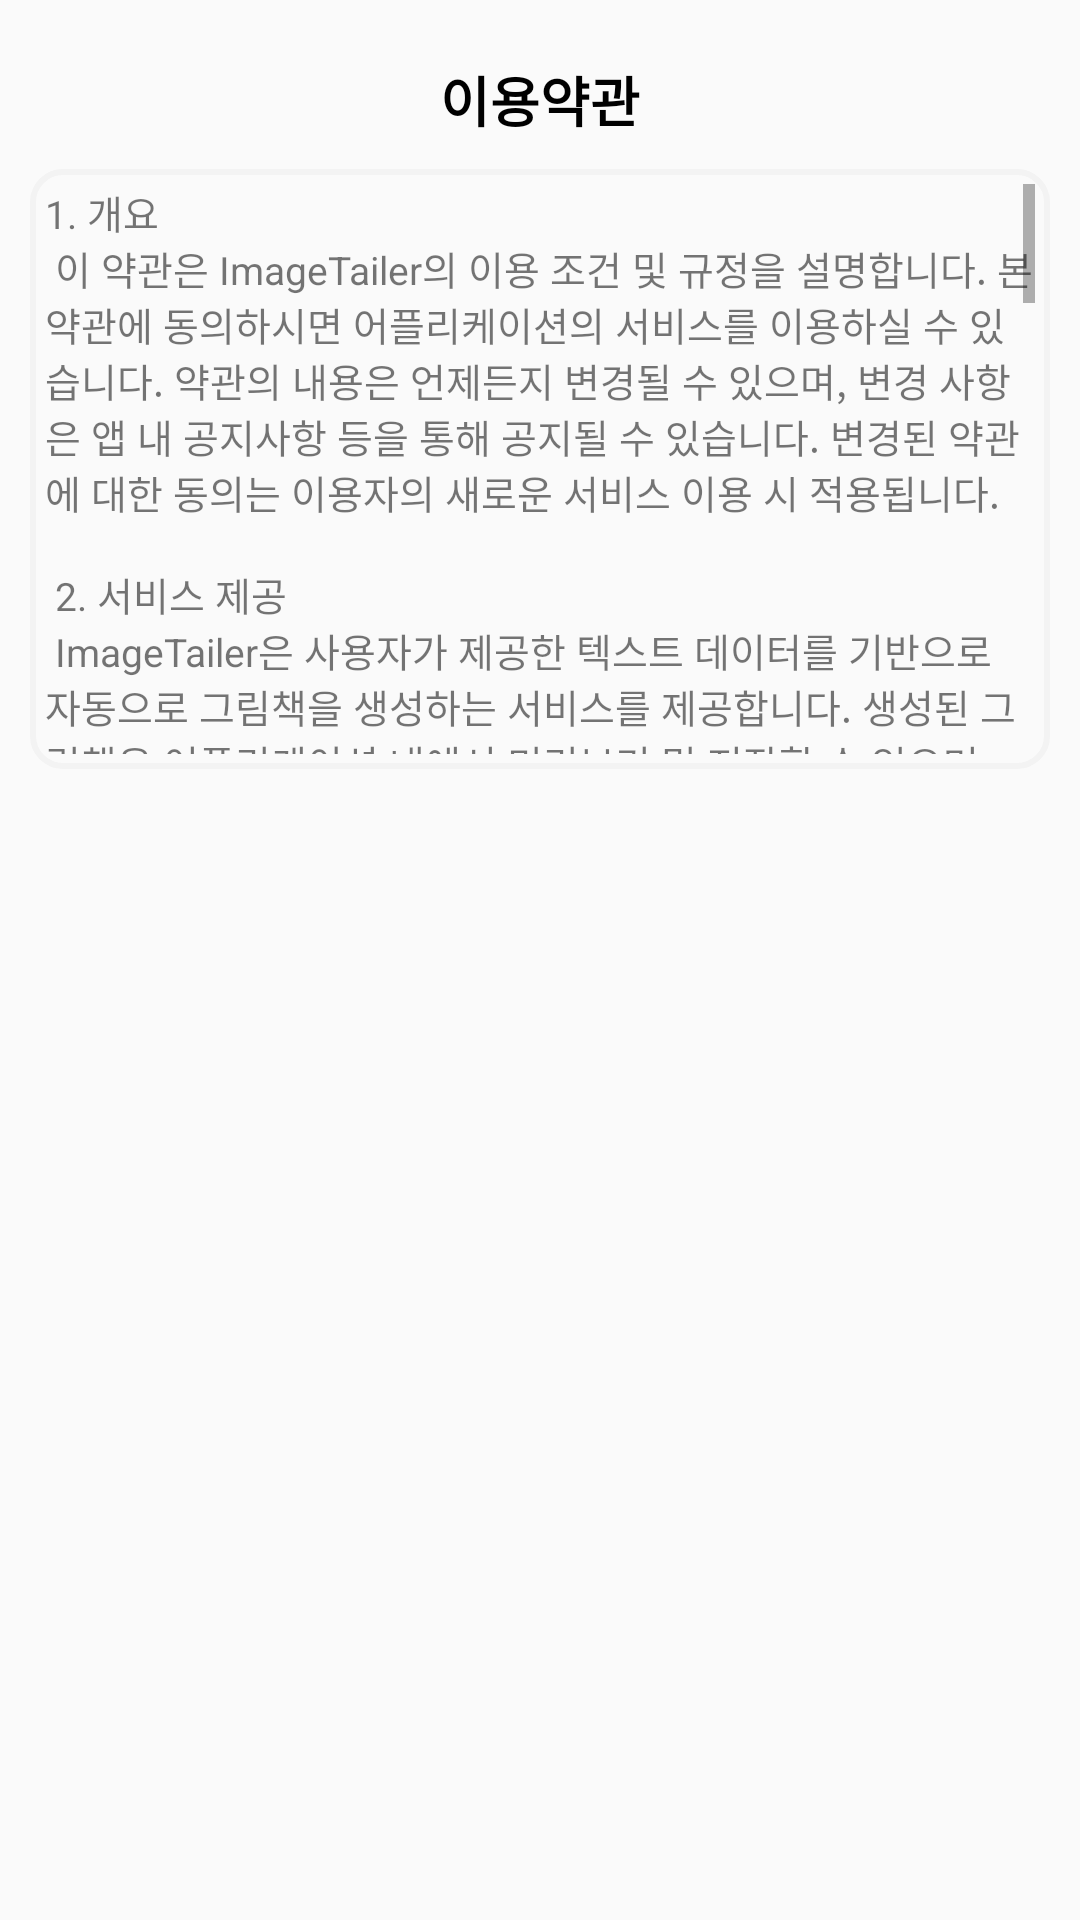

Layout XML and referenced resources for this Android screen:
<!-- AndroidManifest.xml: application theme Theme.MyApplication -->
<!-- res/layout/activity_termspop.xml -->
<?xml version="1.0" encoding="utf-8"?>
<RelativeLayout xmlns:android="http://schemas.android.com/apk/res/android"
    xmlns:tools="http://schemas.android.com/tools"
    android:layout_width="match_parent"
    android:layout_height="match_parent">

    <LinearLayout
        android:layout_width="match_parent"
        android:layout_height="wrap_content"
        android:orientation="vertical"
        android:layout_marginTop="10dp"
        android:padding="10dp">

        <TextView
            android:layout_width="match_parent"
            android:layout_height="wrap_content"
            android:text="이용약관"
            android:textColor="@color/black"
            android:textStyle="bold"
            android:gravity="center"
            android:textSize="18sp"
            android:layout_marginBottom="10dp"/>

        <ScrollView
            android:layout_width="match_parent"
            android:layout_height="200dp"
            android:paddingBottom="5dp"
            android:padding="5dp"
            android:background="@drawable/border">

            <TextView
                android:layout_width="match_parent"
                android:layout_height="match_parent"
                android:textSize="13sp"
                android:text="@string/terms"/>

        </ScrollView>

    </LinearLayout>

    <ImageButton
        android:id="@+id/closeBtn"
        android:layout_width="50dp"
        android:layout_height="50dp"
        android:layout_alignParentEnd="true"
        android:src="@drawable/baseline_close_24"
        android:contentDescription="팝업 닫기"
        android:background="@android:color/transparent"/>
</RelativeLayout>
<!-- resources referenced by this layout -->
<resources>
  <!-- drawable border (drawable) -->
  <?xml version="1.0" encoding="utf-8"?>
  <selector xmlns:android="http://schemas.android.com/apk/res/android">
      <item>
          <shape android:shape="rectangle">
              <corners android:radius="10dp"/>
              <stroke android:color="#f3f3f3" android:width="2dp"/>
              <padding android:left="10dp"/>
              <padding android:right="10dp"/>
              <padding android:top="10dp"/>
              <padding android:bottom="10dp"/>
          </shape>
      </item>
  </selector>
  <string name="terms">
          1. 개요\n
          이 약관은 "ImageTailer"의 이용 조건 및 규정을 설명합니다.
          본 약관에 동의하시면 어플리케이션의 서비스를 이용하실 수 있습니다.
          약관의 내용은 언제든지 변경될 수 있으며, 변경 사항은 앱 내 공지사항 등을 통해 공지될 수 있습니다.
          변경된 약관에 대한 동의는 이용자의 새로운 서비스 이용 시 적용됩니다.\n\n
  
          2. 서비스 제공\n
          "ImageTailer"은 사용자가 제공한 텍스트 데이터를 기반으로 자동으로 그림책을 생성하는 서비스를 제공합니다.
          생성된 그림책은 어플리케이션 내에서 미리보기 및 저장할 수 있으며, 저장된 그림책은 개인적인 용도로만 사용할 수 있습니다.\n\n
  
          3. 저작권\n
          "ImageTailer"에서 생성된 모든 내용은 상업적으로 이용시 문제가 생길 수 있습니다.
          어플리케이션의 로고, 디자인, 기술, 알고리즘 등에 대한 저작권은 어플리케이션 개발자에게 귀속됩니다.\n\n
  
          4. AI 소설 생성\n
          "Image Tailer"는 openAI의 GPT-3.5-Turbo 모델을 사용하여 소설을 생성합니다.
          OpenAI GPT-3.5-Turbo 모델은 대화를 학습하고 인간과 유사한 응답을 생성하기 위해 인터넷의 많은 데이터를 사용하여 훈련된 모델입니다. 이 모델은 온라인 커뮤니티 내 토론과 같은 소스를 포함하여 인터넷의 코드 및 정보에 대한 방대한 양의 데이터를 사용하여 소설을 생성할 수 있습니다.\n\n
  
          5. AI 이미지 생성\n
          "Image Tailer"의 AI 생성 이미지는 ChatGPT 기반 Dall-e 2 모델을 활용하여 이미지를 생성하고 있습니다.
          "Image Tailer"는 국내 최대 용량, 최고 품질의 서비스를 제공하기 위해 다양하게 노력하고 있습니다.
          "Image Tailer"는 인터넷 상에 소중한 정보들을 게시 제공한 웹 운영자와 저작자들의 의견을 존중하며 운영에 대한 국제적 기준을 준수하기 위해 최선을 다하고 있습니다.
          \n\n
  
          6. 책임 제한\n
          "Image Tailer"는 어플리케이션의 정상적인 운영을 위해 노력하고 있습니다. 그러나 어플리케이션 개발자는 다음과 같은 상황에서 발생하는 문제에 대해서 책임을 지지 않습니다: \n
            -어플리케이션의 부적절한 사용에 의한 손해\n
            -네트워크 연결 불안정으로 인한 서비스 중단 및 데이터 손실\n
            -사용자가 제공한 텍스트 데이터를 기반으로 생성된 그림책의 내용과 품질에 대한 보증\n
          어플리케이션을 이용함으로써 발생하는 어떠한 손해에 대해서도 어플리케이션 개발자는 책임을 지지 않습니다. 사용자는 어플리케이션을 사용함으로써 발생하는 모든 손실이나 손해에 대해 스스로 책임을 진다는 것에 동의합니다.
          어플리케이션의 서비스 이용 중 발생하는 제3자와의 분쟁에 대해서는 어플리케이션 개발자는 개입하지 않으며, 해당 분쟁에 대한 해결은 사용자 스스로 책임져야 합니다.
           </string>
  <style name="Theme.MyApplication" parent="Theme.AppCompat.Light.DarkActionBar">
          
          <item name="colorPrimary">#2263EA</item>
          <item name="colorPrimaryVariant">#2263EA</item>
          <item name="colorOnPrimary">@color/white</item>
          
          <item name="colorSecondary">@color/teal_200</item>
          <item name="colorSecondaryVariant">@color/teal_700</item>
          <item name="colorOnSecondary">@color/black</item>
          
          <item name="android:statusBarColor" tools:targetApi="21">?attr/colorPrimaryVariant</item>
          
      </style>
  <!-- not gathered from this repository: default colours our renderer supplied (Android Studio template values) -->
  <color name="teal_200">#FF03DAC5</color>
  <color name="teal_700">#FF018786</color>
  <color name="black">#FF000000</color>
  <color name="white">#FFFFFFFF</color>
</resources>
